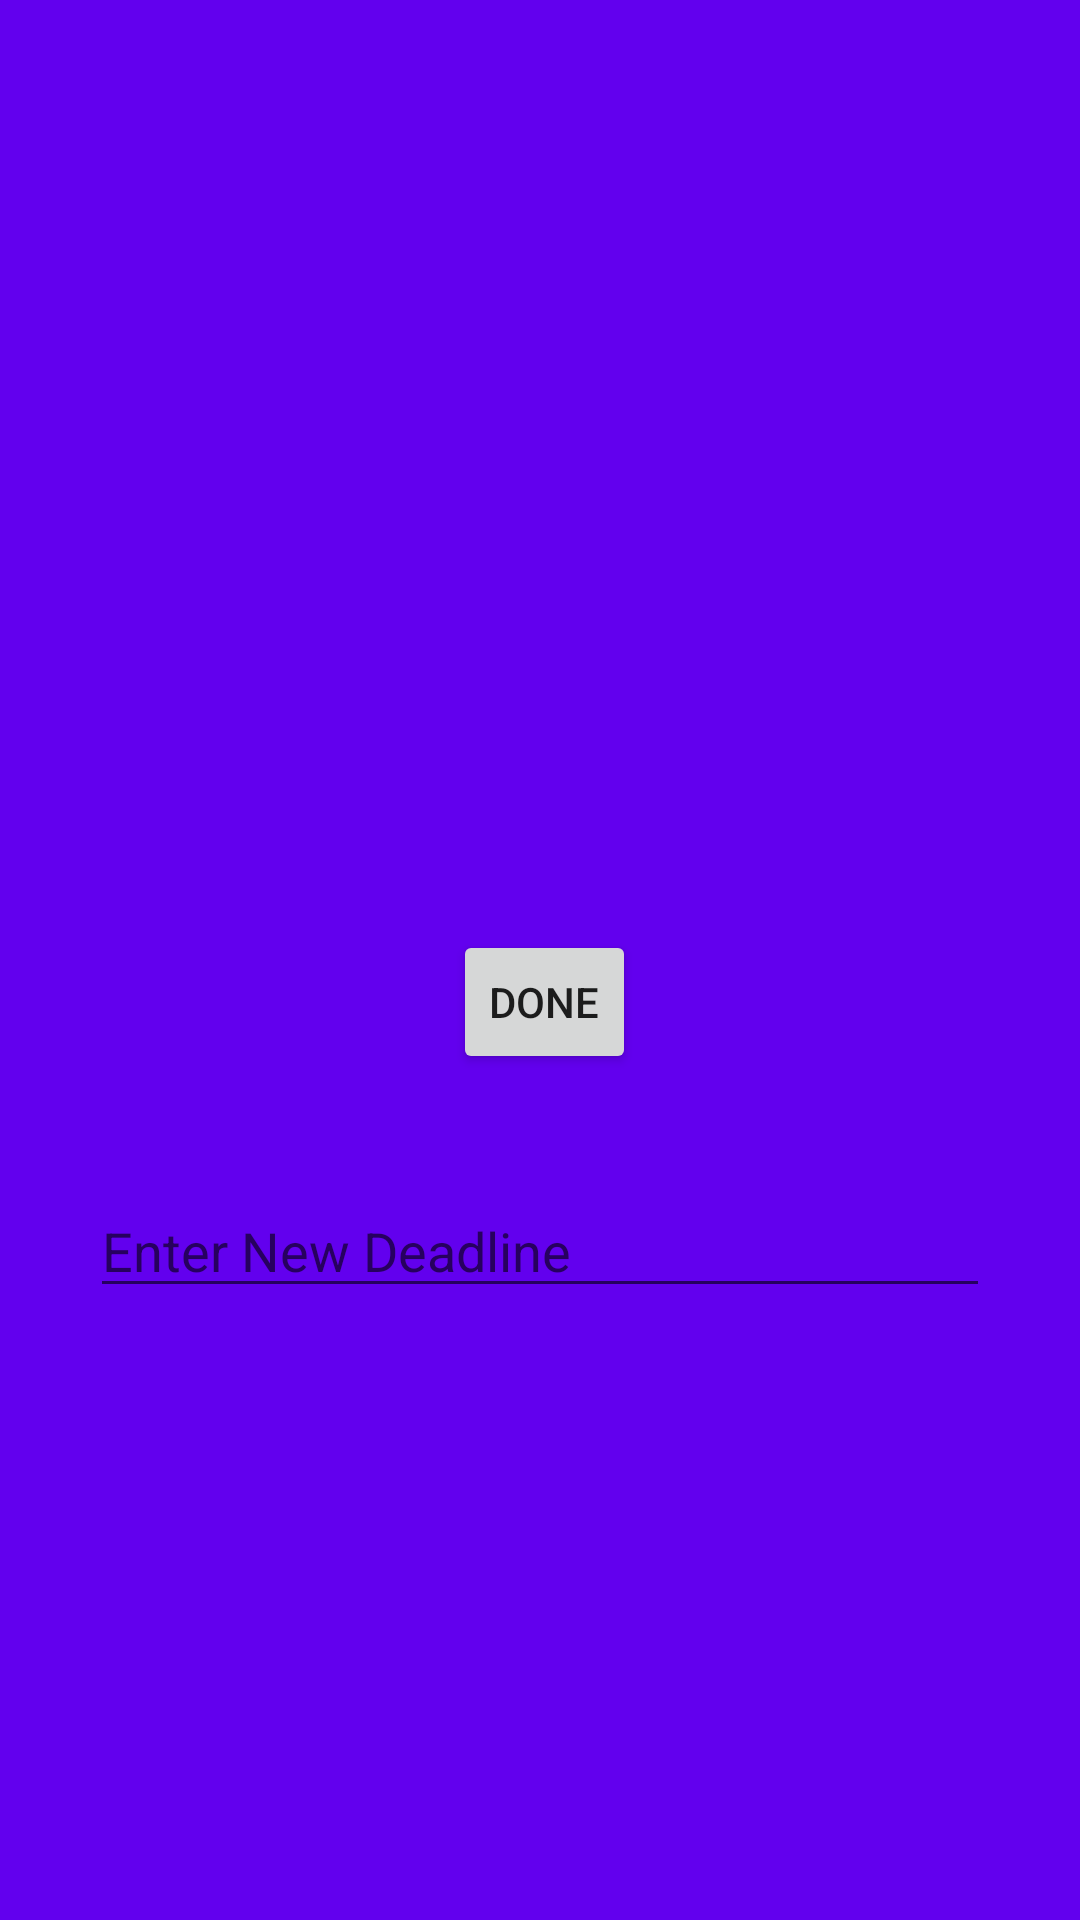

Layout XML and referenced resources for this Android screen:
<!-- AndroidManifest.xml: activity theme AppTheme.PopMe -->
<!-- res/layout/activity_pop.xml -->
<?xml version="1.0" encoding="utf-8"?>
<RelativeLayout xmlns:android="http://schemas.android.com/apk/res/android"
    xmlns:app="http://schemas.android.com/apk/res-auto"
    xmlns:tools="http://schemas.android.com/tools"
    android:layout_width="match_parent"
    android:layout_height="match_parent"
    android:background="@drawable/pop_bg"
    tools:context=".PopActivity">

    <Button
        android:id="@+id/closepopup"
        style="@style/Widget.AppCompat.Button"
        android:layout_width="wrap_content"
        android:layout_height="wrap_content"
        android:layout_marginStart="151dp"
        android:layout_marginLeft="151dp"
        android:layout_marginTop="310dp"
        android:layout_marginEnd="148dp"
        android:layout_marginRight="148dp"
        android:layout_marginBottom="156dp"
        android:text="DONE"
        app:layout_constraintBottom_toBottomOf="parent"
        app:layout_constraintEnd_toEndOf="parent"
        app:layout_constraintStart_toStartOf="parent"
        app:layout_constraintTop_toTopOf="parent" />

    <EditText
        android:id="@+id/DeadlineArray"
        android:layout_width="300dp"
        android:layout_height="wrap_content"
        android:layout_alignParentBottom="true"
        android:layout_centerHorizontal="true"
        android:layout_marginBottom="204dp"
        android:hint="Enter New Deadline"/>

</RelativeLayout>
<!-- resources referenced by this layout -->
<resources>
  <!-- drawable pop_bg (drawable) -->
  <?xml version="1.0" encoding="utf-8"?>
  <shape xmlns:android="http://schemas.android.com/apk/res/android">
  
      <gradient
  
          android:endColor="@color/design_default_color_primary"
          android:startColor="@color/colorPrimary"
          android:angle="270" />
  
  </shape>
  <style name="AppTheme.PopMe">
          <item name="android:windowIsFloating">true</item>
          <item name="android:windowCloseOnTouchOutside">true</item>
  
      </style>
  <!-- not gathered from this repository: default colours our renderer supplied (Android Studio template values) -->
  <color name="colorPrimary">#FF6200EE</color>
</resources>
